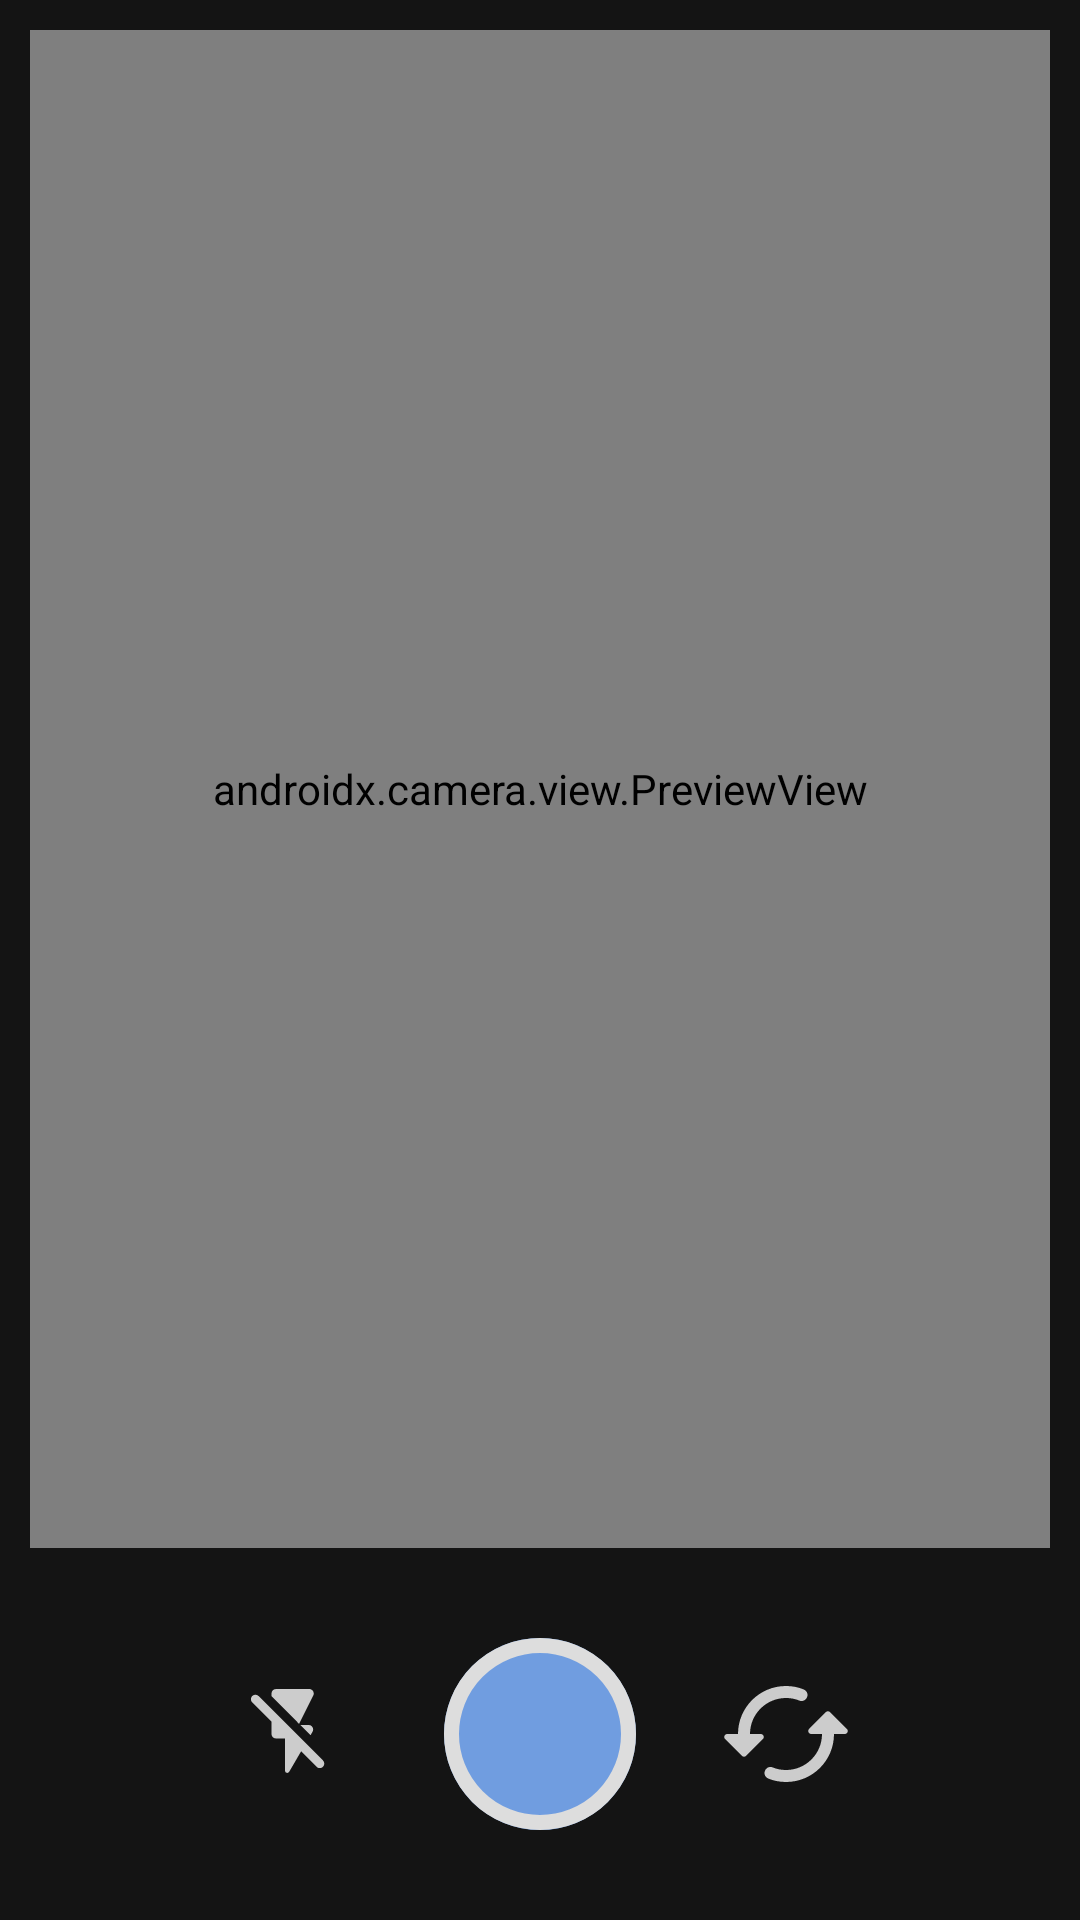

The Android layout XML behind this screen, and the referenced resources:
<!-- AndroidManifest.xml: application theme Theme.InstaBus -->
<!-- res/layout/fragment_camera.xml -->
<?xml version="1.0" encoding="utf-8"?>
<RelativeLayout
    xmlns:android="http://schemas.android.com/apk/res/android"
    xmlns:tools="http://schemas.android.com/tools"
    tools:context=".ui.camera.CameraFragment"
    android:layout_height="match_parent"
    android:layout_width="match_parent"
    android:background="#FF141414">

    <androidx.camera.view.PreviewView
        android:keepScreenOn="true"
        android:layout_margin="10dp"
        android:id="@+id/camera_viewfinder"
        android:layout_width="match_parent"
        android:layout_height="match_parent"
        android:layout_above="@id/camera_button"/>
    

    <ImageButton
        android:layout_width="64dp"
        android:layout_height="64dp"
        android:id="@+id/flash_button"
        android:layout_marginStart="66dp"
        android:layout_marginBottom="30dp"
        android:layout_alignParentStart="true"
        android:layout_alignParentBottom="true"
        android:background="@android:color/transparent"
        android:src="@drawable/ic_flash_off_36dp"
        android:contentDescription="@string/toggle_flash"/>

    <ImageButton
        android:layout_width="64dp"
        android:layout_height="64dp"
        android:id="@+id/camera_button"
        android:layout_marginTop="20dp"
        android:layout_marginBottom="30dp"
        android:layout_centerHorizontal="true"
        android:layout_alignParentBottom="true"
        android:src="@drawable/ic_shutter_64dp"
        android:background="@android:color/transparent"
        android:contentDescription="@string/title_camera"/>

    <ImageButton
        android:layout_width="64dp"
        android:layout_height="64dp"
        android:id="@+id/flip_button"
        android:layout_marginEnd="66dp"
        android:layout_marginBottom="30dp"
        android:src="@drawable/ic_flip_48dp"
        android:layout_alignParentEnd="true"
        android:layout_alignParentBottom="true"
        android:background="@android:color/transparent"
        android:contentDescription="@string/flip_camera"/>

</RelativeLayout>
<!-- resources referenced by this layout -->
<resources>
  <!-- drawable ic_flash_off_36dp (drawable) -->
  <vector xmlns:android="http://schemas.android.com/apk/res/android"
      android:width="36dp"
      android:height="36dp"
      android:viewportWidth="24"
      android:viewportHeight="24">
    <path
        android:fillColor="#ccc"
        android:pathData="M16.12,11.5c0.39,-0.67 -0.09,-1.5 -0.86,-1.5h-1.87l2.28,2.28 0.45,-0.78zM16.28,3.45c0.33,-0.67 -0.15,-1.45 -0.9,-1.45L8,2c-0.55,0 -1,0.45 -1,1v0.61l6.13,6.13 3.15,-6.29zM18.44,17.88L4.12,3.56c-0.39,-0.39 -1.02,-0.39 -1.41,0 -0.39,0.39 -0.39,1.02 0,1.41L7,9.27L7,12c0,0.55 0.45,1 1,1h2v7.15c0,0.51 0.67,0.69 0.93,0.25l2.65,-4.55 3.44,3.44c0.39,0.39 1.02,0.39 1.41,0 0.4,-0.39 0.4,-1.02 0.01,-1.41z"/>
  </vector>
  <!-- drawable ic_flip_48dp (drawable) -->
  <vector xmlns:android="http://schemas.android.com/apk/res/android"
      android:width="48dp"
      android:height="48dp"
      android:viewportWidth="24"
      android:viewportHeight="24">
    <path
        android:fillColor="#ccc"
        android:pathData="M18.65,8.35l-2.79,2.79c-0.32,0.32 -0.1,0.86 0.35,0.86H18c0,3.31 -2.69,6 -6,6 -0.79,0 -1.56,-0.15 -2.25,-0.44 -0.36,-0.15 -0.77,-0.04 -1.04,0.23 -0.51,0.51 -0.33,1.37 0.34,1.64 0.91,0.37 1.91,0.57 2.95,0.57 4.42,0 8,-3.58 8,-8h1.79c0.45,0 0.67,-0.54 0.35,-0.85l-2.79,-2.79c-0.19,-0.2 -0.51,-0.2 -0.7,-0.01zM6,12c0,-3.31 2.69,-6 6,-6 0.79,0 1.56,0.15 2.25,0.44 0.36,0.15 0.77,0.04 1.04,-0.23 0.51,-0.51 0.33,-1.37 -0.34,-1.64C14.04,4.2 13.04,4 12,4c-4.42,0 -8,3.58 -8,8H2.21c-0.45,0 -0.67,0.54 -0.35,0.85l2.79,2.79c0.2,0.2 0.51,0.2 0.71,0l2.79,-2.79c0.31,-0.31 0.09,-0.85 -0.36,-0.85H6z"/>
  </vector>
  <!-- drawable ic_shutter_64dp (drawable) -->
  <vector xmlns:android="http://schemas.android.com/apk/res/android"
      android:width="64dp"
      android:height="64dp"
      android:viewportWidth="64"
      android:viewportHeight="64">
    <path
        android:pathData="M32,32m-32,0a32,32 0,1 1,64 0a32,32 0,1 1,-64 0"
        android:strokeWidth="5"
        android:fillColor="#709de0"
        android:strokeColor="#00000000"/>
    <path
        android:pathData="M32,32m-29.5,0a29.5,29.5 0,1 1,59 0a29.5,29.5 0,1 1,-59 0"
        android:strokeWidth="5"
        android:fillColor="#00000000"
        android:strokeColor="#ddd"/>
  </vector>
  <string name="picture_title">Your picture\'s title</string>
  <string name="title_camera">Camera</string>
  <style name="Theme.InstaBus" parent="Theme.MaterialComponents.DayNight.DarkActionBar">
          
          <item name="colorPrimary">@color/accent_color</item>
          <item name="colorPrimaryVariant">@color/purple_700</item>
          <item name="colorOnPrimary">@color/white</item>
          
          <item name="colorSecondary">@color/teal_200</item>
          <item name="colorSecondaryVariant">@color/teal_700</item>
          <item name="colorOnSecondary">@color/black</item>
          
          <item name="android:statusBarColor">@color/accent_color</item>
          <item name="android:navigationBarColor">@android:color/transparent</item>
          <item name="android:windowLightStatusBar" tools:targetApi="m">@color/black</item>
          
      </style>
  <color name="purple_700">#FF3700B3</color>
  <color name="white">#FFFFFFFF</color>
  <color name="teal_200">#FF03DAC5</color>
  <color name="teal_700">#FF018786</color>
  <color name="black">#FF000000</color>
</resources>
